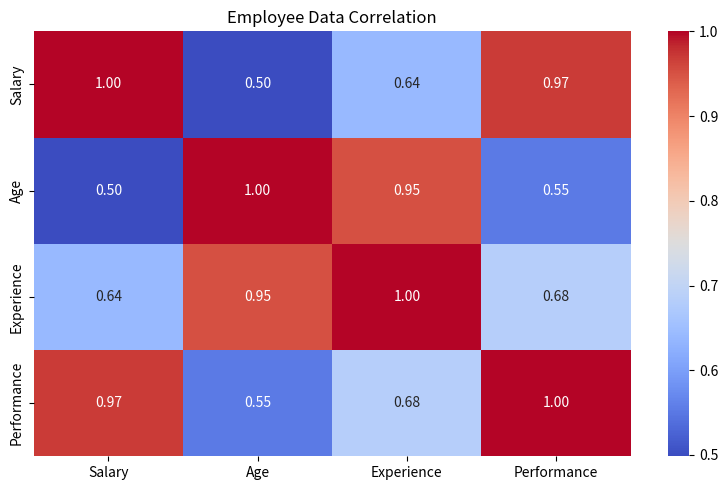

Source code (Python):

import pandas as pd
import numpy as np
import matplotlib.pyplot as plt
import seaborn as sns

data = {
    'Employee': ['Arun', 'Priya', 'Rahul', 'Sneha', 'Kumar',
                 'Divya', 'Ajay', 'Meena', 'Vijay', 'Anu'],

    'Department': ['IT', 'HR', 'IT', 'Finance', 'HR',
                   'Finance', 'IT', 'HR', 'Finance', 'IT'],

    'City': ['Chennai', 'Mumbai', 'Chennai', 'Delhi', 'Mumbai',
             'Delhi', 'Chennai', 'Mumbai', 'Delhi', 'Chennai'],

    'Gender': ['Male', 'Female', 'Male', 'Female', 'Male',
               'Female', 'Male', 'Female', 'Male', 'Female'],

    'Salary': [50000, 40000, 60000, 55000, 45000,
               65000, 70000, 42000, 58000, 52000],

    'Age': [25, 28, 30, 35, 27, 32, 29, 26, 34, 31],

    'Experience': [2, 4, 5, 8, 3, 7, 6, 2, 9, 5],

    'Performance': [80, 75, 90, 85, 78, 88, 95, 76, 89, 84]
}

df = pd.DataFrame(data)

print("EMPLOYEE DATASET")
print(df)

numeric_cols = ['Salary', 'Age', 'Experience', 'Performance']

summary = df[numeric_cols].agg(
    ['mean', 'median', 'min', 'max', 'std']
)

print("\nSUMMARY STATISTICS")
print(summary)


# ============================================
# 4. Groupby and Aggregation
# ============================================

# A. Department-wise analysis

dept_summary = df.groupby('Department').agg(
    Average_Salary=('Salary', 'mean'),
    Total_Salary=('Salary', 'sum'),
    Employee_Count=('Employee', 'count'),
    Average_Performance=('Performance', 'mean')
)

print("\nDEPARTMENT-WISE ANALYSIS")
print(dept_summary)


# B. City-wise analysis

city_summary = df.groupby('City').agg(
    Average_Salary=('Salary', 'mean'),
    Employee_Count=('Employee', 'count')
)

print("\nCITY-WISE ANALYSIS")
print(city_summary)


# C. Gender-wise analysis

gender_summary = df.groupby('Gender').agg(
    Average_Salary=('Salary', 'mean'),
    Average_Performance=('Performance', 'mean'),
    Employee_Count=('Employee', 'count')
)

print("\nGENDER-WISE ANALYSIS")
print(gender_summary)


# ============================================
# 5. Correlation Analysis
# ============================================

corr_matrix = df[numeric_cols].corr()

print("\nCORRELATION MATRIX")
print(corr_matrix)


# Correlation Heatmap

plt.figure(figsize=(8, 5))

sns.heatmap(
    corr_matrix,
    annot=True,
    cmap='coolwarm',
    fmt='.2f'
)

plt.title("Employee Data Correlation")
plt.tight_layout()
plt.show()


# Find Top 3 Correlations

corr_pairs = corr_matrix.where(
    np.triu(np.ones(corr_matrix.shape), k=1).astype(bool)
).stack()

top_3 = corr_pairs.reindex(
    corr_pairs.abs().sort_values(ascending=False).index
).head(3)

print("\nTOP 3 CORRELATION RELATIONSHIPS")

for (col1, col2), value in top_3.items():
    print(f"{col1} vs {col2}: {value:.3f}")
print("\nQUESTION 1: Highest Average Salary Department")

result1 = df.groupby('Department')['Salary'].mean()

print(result1)

print("Answer:", result1.idxmax(),
      "with average salary:", result1.max())


# Question 2:
# Which city has the highest number of employees?

print("\nQUESTION 2: City with Highest Employees")

result2 = df.groupby('City')['Employee'].count()

print(result2)

print("Answer:", result2.idxmax(),
      "with", result2.max(), "employees")


# Question 3:
# Which gender has the highest average salary?

print("\nQUESTION 3: Gender with Highest Average Salary")

result3 = df.groupby('Gender')['Salary'].mean()

print(result3)

print("Answer:", result3.idxmax(),
      "with average salary:", result3.max())


# Question 4:
# Does experience affect salary?

print("\nQUESTION 4: Experience and Salary Relationship")

result4 = df['Experience'].corr(df['Salary'])

print("Correlation:", round(result4, 3))

if result4 > 0.7:
    print("Answer: Strong positive relationship")
elif result4 > 0:
    print("Answer: Positive relationship")
elif result4 < 0:
    print("Answer: Negative relationship")
else:
    print("Answer: No linear relationship")


# Question 5:
# Which employee has the highest performance?

print("\nQUESTION 5: Highest Performance Employee")

best_employee = df.loc[df['Performance'].idxmax()]

print("Employee:", best_employee['Employee'])
print("Performance Score:", best_employee['Performance'])


# ============================================
# 7. Create Department Budget Dataset
# ============================================

budget_data = {
    'Department': ['IT', 'HR', 'Finance'],
    'Budget': [300000, 200000, 250000]
}

budget_df = pd.DataFrame(budget_data)

print("\nDEPARTMENT BUDGET TABLE")
print(budget_df)


# ============================================
# 8. Merge Two DataFrames
# ============================================

merged_df = pd.merge(
    df,
    budget_df,
    on='Department',
    how='left'
)

print("\nMERGED DATASET")
print(merged_df)


# ============================================
# 9. Budget Analysis
# ============================================

budget_summary = merged_df.groupby('Department').agg(
    Total_Salary=('Salary', 'sum'),
    Budget=('Budget', 'first')
)

budget_summary['Remaining_Budget'] = (
    budget_summary['Budget'] - budget_summary['Total_Salary']
)

print("\nDEPARTMENT BUDGET ANALYSIS")
print(budget_summary)


# ============================================
# 10. Final Conclusion
# ============================================

print("\n========== FINAL CONCLUSION ==========")

print("1. Highest average salary department:",
      result1.idxmax(), "-", result1.max())

print("2. City with most employees:",
      result2.idxmax(), "-", result2.max(), "employees")

print("3. Gender with highest average salary:",
      result3.idxmax(), "-", result3.max())

print("4. Experience-Salary Correlation:",
      round(result4, 3))

print("5. Highest performing employee:",
      best_employee['Employee'], "-",
      best_employee['Performance'])

print("6. Department with highest remaining budget:",
      budget_summary['Remaining_Budget'].idxmax(),
      "-",
      budget_summary['Remaining_Budget'].max())

print("\nEDA ANALYSIS COMPLETED SUCCESSFULLY!")
